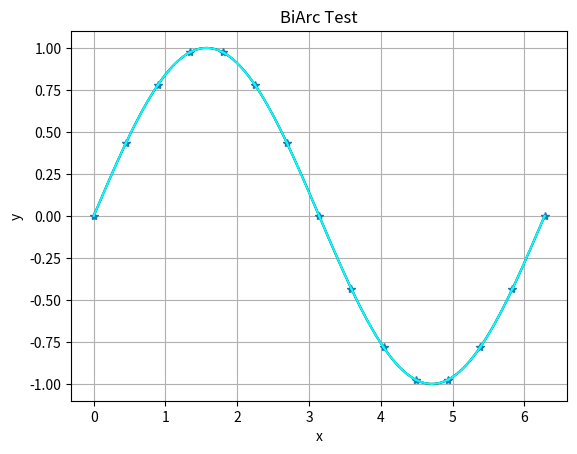

Source code (Python):
import matplotlib
import matplotlib.pyplot as plt
import math
import numpy as np

class Line:
	def __init__(self,startPoint,endPoint):
		self.startPoint=startPoint
		self.endPoint=endPoint
		
	def plot(self,ax):
		ax.plot(np.array([self.startPoint[0],self.endPoint[0]]),np.array([self.startPoint[1],self.endPoint[1]]))

class Arc:
	def __init__(self,centerPoint=None,startPoint=None,endPoint=None,radius=None,startAngle=None,endAngle=None):
		#CENTER POINT MUST BE PROVIDED
		if centerPoint is None:
			raise ValueError("Arc center point must be provided")
		self.centerPoint=centerPoint
		
		#AT LEAST ONE AND ONLY ONE BETWEEN ARC POINT OR ANGLE CAN BE PROVIDED 
		if (startPoint is not None and startAngle is not None)  or \
		   (endPoint   is not None and endAngle   is not None)    or \
		   (startPoint is     None and startAngle is     None)  or \
		   (endPoint   is     None and endAngle   is     None):        
			raise ValueError("Wrong input arguments. You must provide one and only one between point and angle")
			
		#RADIUS MUST BE PROVIDED IF NO POINT IS GIVEN (UNDERCONSTRAINT)
		if startPoint is None and endPoint is None and radius is None:
			raise ValueError("You must provide radius if no points are given")
			
		#RADIUS MUST NOT BE PROVIDED IF AT LEAST ONE POINT IS GIVEN (OVERCONSTRAINT)
		if (startPoint is not None or endPoint is not None) and radius is not None:
			raise ValueError("You mustn't provide radius if at least one point is given")
			
		### AT THIS POINT THE INPUT PARAMETERS CAN BE
		###
		### 1.    startPoint= None    endPoint= None    radius!=None    startAngle!=None    endAngle!=None
		### 2.    startPoint= None    endPoint!=None    radius= None    startAngle!=None    endAngle= None
		### 3.    startPoint!=None    endPoint= None    radius= None    startAngle= None    endAngle!=None    
		### 4.    startPoint!=None    endPoint!=None    radius= None    startAngle= None    endAngle= None
		
		#LETS CALCULATE RADIUS IF NEEDED AND CHECK IF ITS OVERCONSTRAINED
		if radius is not None: #already has a value, noprob then. Calculate points. CASE NO. 1
			self.startPoint=self.calcPoint(startAngle)
			self.endPoint=self.calcPoint(endAngle)
		else:
			if startPoint is not None:
				self.radius=self.calcRadius(startPoint)
			if endPoint is not None:
				if self.radius is not None:
					rad2=self.calcRadius(endPoint)
					if not math.isclose(self.radius,rad2):
						raise ValueError("The 2 points provided don't lay on the same arc: radiuses are %s and %s"%(self.radius,rad2))
				else:
					self.radius=self.calcRadius(endPoint)
			# CASES 2,3,4
			if startPoint is None: #2
				self.startPoint=self.calcPoint(startAngle)
				self.startAngle=startAngle
			else: #3,4
				self.startAngle=self.calcAngle(startPoint)
				self.startPoint=startPoint
				
			if endPoint is None: #3
				self.endPoint=self.calcPoint(endAngle)
				self.endAngle=endAngle
			else: #2,4
				self.endAngle=self.calcAngle(endPoint)
				self.endPoint=endPoint
					
	def calcPoint(self, angle):
		return self.centerPoint+np.array([self.radius*np.cos(angle), self.radius*np.sin(angle)])
		
	def calcAngle(self, point):
		return np.arctan2((point-self.centerPoint)[1],(point-self.centerPoint)[0])
		
	def calcRadius(self, point):
		return np.linalg.norm(point-self.centerPoint)
		
	def sample(self, x):
		ang=np.arccos((x-self.centerPoint[0])/self.radius)
		ang=np.where(self.startAngle>ang or self.endAngle<ang, -ang, ang)
		return self.centerPoint[1]+self.radius*np.sin(ang) 
		
	def plot(self,ax):
		angspace=np.linspace(self.startAngle,self.endAngle,10)
		x=self.centerPoint[0]+self.radius*np.cos(angspace)
		y=self.centerPoint[1]+self.radius*np.sin(angspace)
		ax.plot(x,y,color="cyan")
			
		

class BiArc:
	def __init__(self,startPoint,endPoint,startSlope,endSlope,fun):
		self.startPoint=startPoint
		self.endPoint=endPoint
		self.startSlope=startSlope
		self.endSlope=endSlope
		self.fun=fun
		self.arc1=None
		self.arc2=None

	def computeArcs(self):
		segment=self.endPoint-self.startPoint
		segmentLength=np.linalg.norm(segment)
		psi=np.arctan2(segment[1],segment[0])
		arg_tStart=np.arctan(self.startSlope)
		arg_tEnd=np.arctan(self.endSlope)
		tStart=np.array([np.cos(arg_tStart),np.sin(arg_tStart)])
		nStart=np.array([-np.sin(arg_tStart),np.cos(arg_tStart)])
		tEnd=np.array([np.cos(arg_tEnd),np.sin(arg_tEnd)])
		nEnd=np.array([-np.sin(arg_tEnd),np.cos(arg_tEnd)])
		alpha=psi-arg_tStart
		beta=arg_tEnd-psi
		if alpha*beta>0:
			theta=alpha
		else:
			theta=(3*alpha-beta)/2
		tMiddle=np.array([np.cos(theta+arg_tStart),np.sin(theta+arg_tStart)])
		nMiddle=np.array([-np.sin(theta+arg_tStart),np.cos(theta+arg_tStart)])
		
		print(alpha,beta)
		if (math.isclose(theta,0) or math.isclose(alpha+beta,0)) and (math.isclose(alpha+beta-theta,0) or math.isclose(alpha+beta,0)):
			self.arc1=Line(self.startPoint,self.endPoint)
		elif math.isclose(theta,0) or math.isclose(alpha+beta,0) or math.isclose(alpha+beta-theta,0):
			raise ValueError("Cannot build biarc with the given specs")
		else:
			r1=segmentLength/(2*np.sin((alpha+beta)/2))*np.sin((beta-alpha+theta)/2)/np.sin(theta/2)
			r2=segmentLength/(2*np.sin((alpha+beta)/2))*np.sin((2*alpha-theta)/2)/np.sin((alpha+beta-theta)/2)
			middlePoint=self.startPoint+r1*(nStart-nMiddle)
			O1=self.startPoint+r1*nStart
			O2=middlePoint+r2*nMiddle
			self.arc1=Arc(centerPoint=O1, startPoint=self.startPoint, endPoint=middlePoint)
			self.arc2=Arc(centerPoint=O2, startPoint=middlePoint, endPoint=self.endPoint)
			print(r1,r2)
		
	def estimateError(self):
		segment=self.endPoint-self.startPoint
		segmentLength=np.linalg.norm(segment)
		psi=np.arctan2(segment[1],segment[0])
		arg_tStart=np.arctan(self.startSlope)
		arg_tEnd=np.arctan(self.endSlope)
		alpha=psi-arg_tStart
		beta=arg_tEnd-psi
		db=np.linalg.norm(self.endPoint-self.startPoint)/2*np.abs(np.tan(alpha/2)-np.tan(beta/2))
		dm=db/13.5
		testingPoints=np.linspace(startPoint,endPoint,7)
		
		
		
	def plot(self,ax):
		if self.arc1:
			self.arc1.plot(ax)
		if self.arc2:
			self.arc2.plot(ax)
		
		"""	
		rad11=self.startPoint-self.O1
		arg11=np.arctan2(rad11[1],rad11[0])
		rad12=self.middlePoint-self.O1
		arg12=np.arctan2(rad12[1],rad12[0])
		rad21=self.middlePoint-self.O2
		arg21=np.arctan2(rad21[1],rad21[0])
		rad22=self.endPoint-self.O2
		arg22=np.arctan2(rad22[1],rad22[0])
		arg1space=np.linspace(arg11,arg12,10)
		arg2space=np.linspace(arg21,arg22,10)
		x1=self.O1[0]+np.abs(self.r1)*np.cos(arg1space)
		x2=self.O2[0]+np.abs(self.r2)*np.cos(arg2space)
		y1=self.O1[1]+np.abs(self.r1)*np.sin(arg1space)
		y2=self.O2[1]+np.abs(self.r2)*np.sin(arg2space)
		ax.plot(x1,y1,color="yellow")
		ax.plot(x2,y2,color="cyan")
		"""

###START

#Functions declaration
fun=lambda x: np.sin(x)
dfun=lambda x: np.cos(x)
a=0
b=2*np.pi

#Plot setup
fig, ax = plt.subplots()
ax.set(xlabel='x', ylabel='y',
       title='BiArc Test')
ax.grid()

#Fixed samples arcs
fixed_samples=np.linspace(a,b,15)
fixed_arcs=[]
for i in range(len(fixed_samples)-1):
	SP=np.array([fixed_samples[i],fun(fixed_samples[i])])
	EP=np.array([fixed_samples[i+1],fun(fixed_samples[i+1])])
	SS=dfun(fixed_samples[i])
	ES=dfun(fixed_samples[i+1])
	fixed_arcs.append(BiArc(SP,EP,SS,ES,fun))
	
#Plot original function
xspace=np.linspace(a,b,500)
ax.plot(xspace, fun(xspace), color="black")
ax.plot(fixed_samples,fun(fixed_samples),linestyle="None",marker="*")

#plot fixed samples biarc interpolation
for biarc in fixed_arcs:
	biarc.computeArcs()
	biarc.plot(ax)

fig.savefig("test.png")
plt.show()


